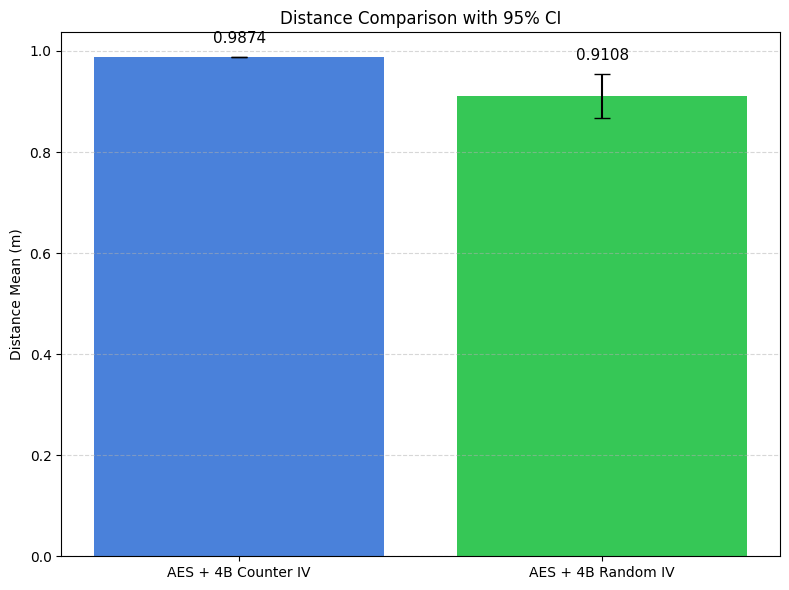

This figure's Python source:
import numpy as np
import scipy.stats as stats
import matplotlib.pyplot as plt

# 設定中文字型
plt.rcParams['font.sans-serif'] = ['Microsoft JhengHei']
plt.rcParams['axes.unicode_minus'] = False

# ================= 1. 輸入你的實驗數據 =================

n_samples = 150000

categories = [
    'AES + 4B Counter IV',
    'AES + 4B Random IV'
]

# Mean (m)
means = [
    0.9874,
    0.9108
]

# Standard Deviation (m)
stds = [
    0.0324,
    8.7308
]

# ================= 2. 計算 95% Confidence Interval =================

def calculate_ci(means, stds, n):
    ci_err = []

    for m, s in zip(means, stds):

        se = s / np.sqrt(n)

        t_crit = stats.t.ppf(0.975, df=n-1)

        margin = t_crit * se

        ci_err.append(margin)

    return ci_err

ci_err = calculate_ci(means, stds, n_samples)

# ================= 3. Welch t-test =================

t_stat, p_value = stats.ttest_ind_from_stats(
    mean1=means[0],
    std1=stds[0],
    nobs1=n_samples,

    mean2=means[1],
    std2=stds[1],
    nobs2=n_samples,

    equal_var=False       # Welch's t-test
)

print("="*40)
print("Welch's t-test")
print("="*40)

print(f"T statistic : {t_stat:.6f}")
print(f"P-value     : {p_value:.8e}")

if p_value < 0.001:
    print("Result : p < 0.001 (Highly Significant)")
elif p_value < 0.01:
    print("Result : p < 0.01")
elif p_value < 0.05:
    print("Result : p < 0.05")
else:
    print("Result : Not Significant")

# ================= 4. Confidence Interval =================

print("\n95% Confidence Interval")

for i in range(len(categories)):

    lower = means[i] - ci_err[i]
    upper = means[i] + ci_err[i]

    print(f"{categories[i]}")
    print(f"Mean = {means[i]:.4f}")
    print(f"SE   = {stds[i]/np.sqrt(n_samples):.6f}")
    print(f"95% CI = ({lower:.4f}, {upper:.4f})")
    print()

# ================= 5. Plot =================

x = np.arange(len(categories))

fig, ax = plt.subplots(figsize=(8,6))

bars = ax.bar(
    x,
    means,
    yerr=ci_err,
    capsize=6,
    color=["#4A81DA","#36C756"]
)

ax.bar_label(
    bars,
    fmt="%.4f",
    padding=8,
    fontsize=11
)

ax.set_ylabel("Distance Mean (m)")
ax.set_xticks(x)
ax.set_xticklabels(categories)

ax.set_title("Distance Comparison with 95% CI")

ax.grid(axis='y', linestyle='--', alpha=0.5)

plt.tight_layout()
plt.show()
